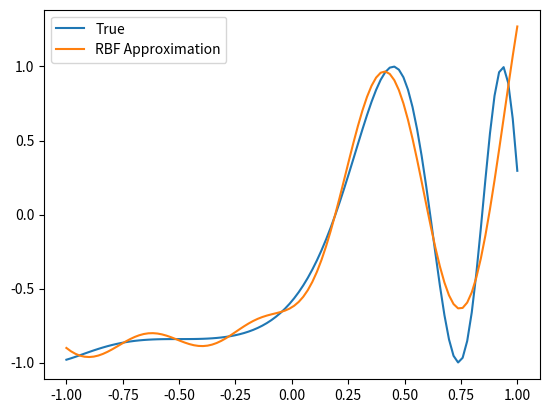

The script that saved this image:
import numpy as np
from scipy.linalg import pinv
import matplotlib.pyplot as plt

# Step 1: Define Gaussian basis function
def rbf(x, c, beta=8):
    return np.exp(-beta * np.linalg.norm(x - c)**2)


# Step 2: Generate training data
x = np.linspace(-1, 1, 100).reshape(-1, 1)
y = np.sin(3 * (x + 0.5)**3 - 1)

# Step 3: Choose RBF centers
centers = np.linspace(-1, 1, 10).reshape(-1, 1)


# Step 4: Build activation matrix
G = np.zeros((x.shape[0], centers.shape[0]))
for i, xi in enumerate(x):
    for j, cj in enumerate(centers): 
        G[i, j] = rbf(xi, cj)

# Step 5: Solve for weights 
W = pinv(G) @ y

# Step 6: Predict
y_pred = G @ W 

# Step 7: Plot
plt.plot(x, y, label='True')
plt.plot(x, y_pred, label='RBF Approximation')
plt.legend()
plt.show() 
